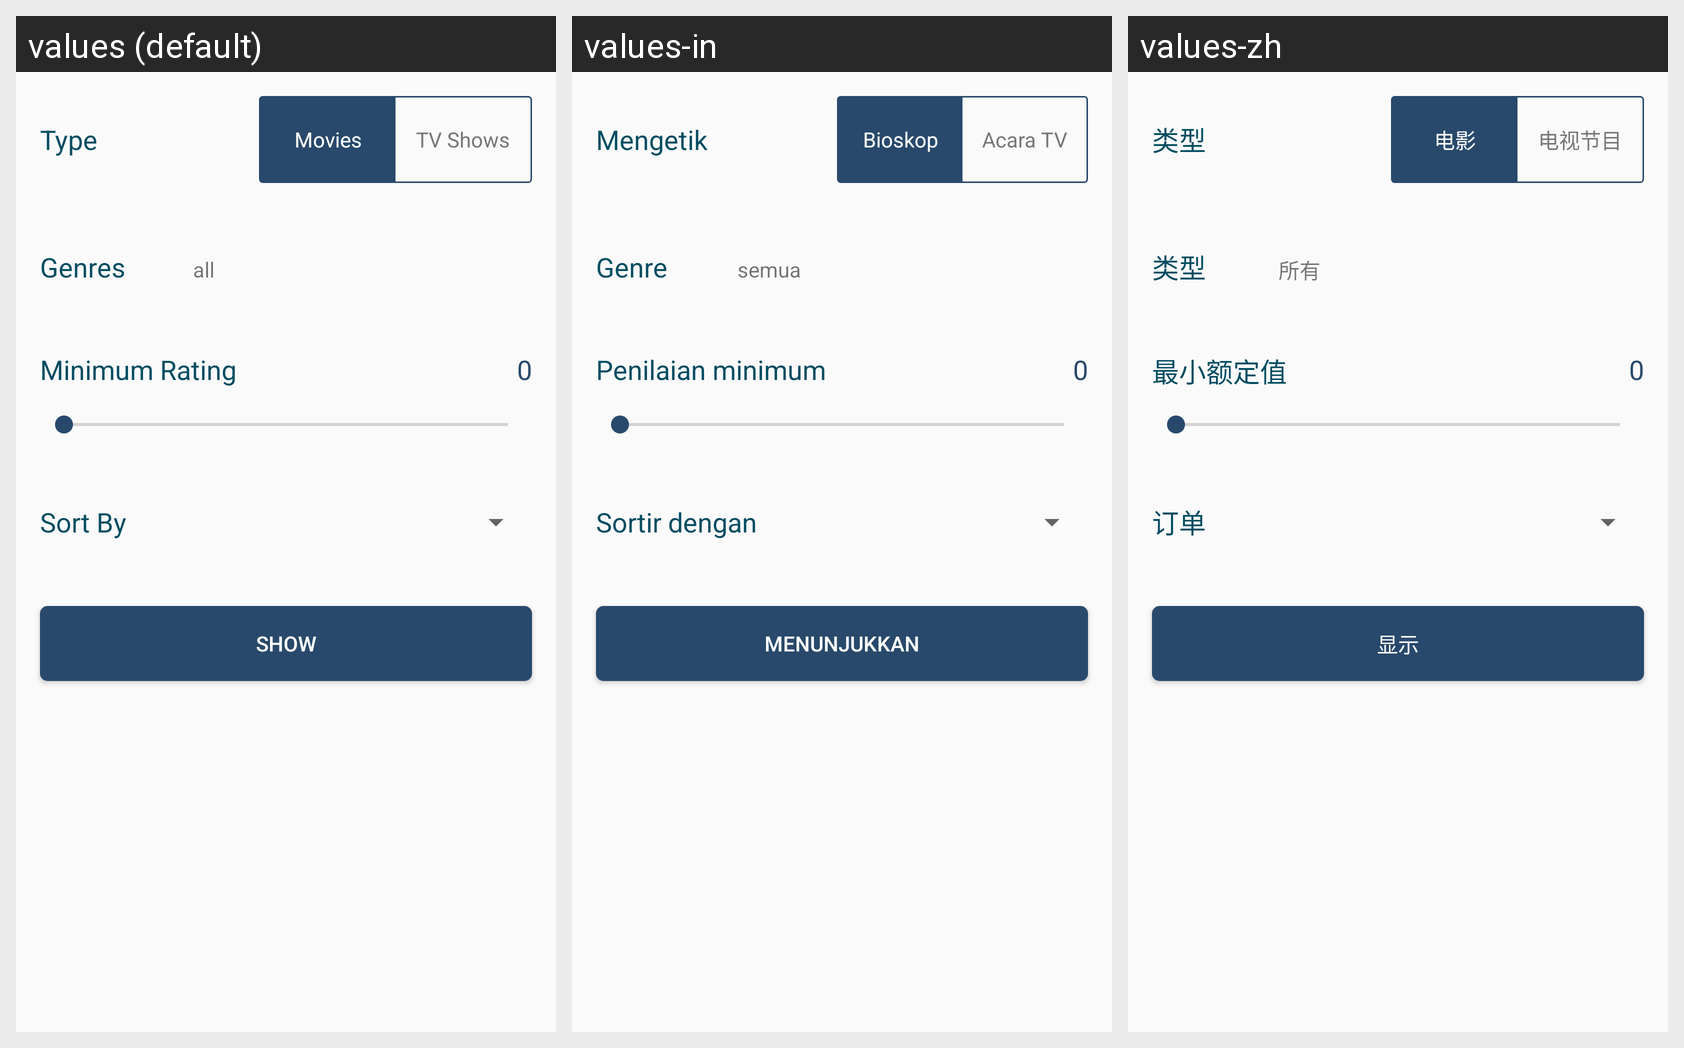

For this localized Android screen grid, give each drawn string resource with its value in every locale shown.
Android screen res/layout/fragment_discover.xml rendered under 3 locales, left to right: values (default), values-in, values-zh. Device: Nexus 5 (rendered at 1080×1920; each locale shown at half size, 540×960, under a caption strip naming it); theme AppTheme.
Other locales in the repository, not shown: values-de, values-es, values-fr, values-hi, values-it, values-ja, values-ko, values-pt, values-ru.
Strings drawn on this screen, with the default value and each locale's value (text and hints the layout hard-codes, and strings that could not be matched under every locale, appear in the picture but are not listed):

discover_type
  values: Type
  values-in: Mengetik
  values-zh: 类型

menu_option_movies
  values: Movies
  values-in: Bioskop
  values-zh: 电影

menu_option_tv_shows
  values: TV Shows
  values-in: Acara TV
  values-zh: 电视节目

discover_genres
  values: Genres
  values-in: Genre
  values-zh: 类型

discover_any_genres
  values: all
  values-in: semua
  values-zh: 所有

discover_minimum_rating
  values: Minimum Rating
  values-in: Penilaian minimum
  values-zh: 最小额定值

discover_sort
  values: Sort By
  values-in: Sortir dengan
  values-zh: 订单

show
  values: Show
  values-in: Menunjukkan
  values-zh: 显示
